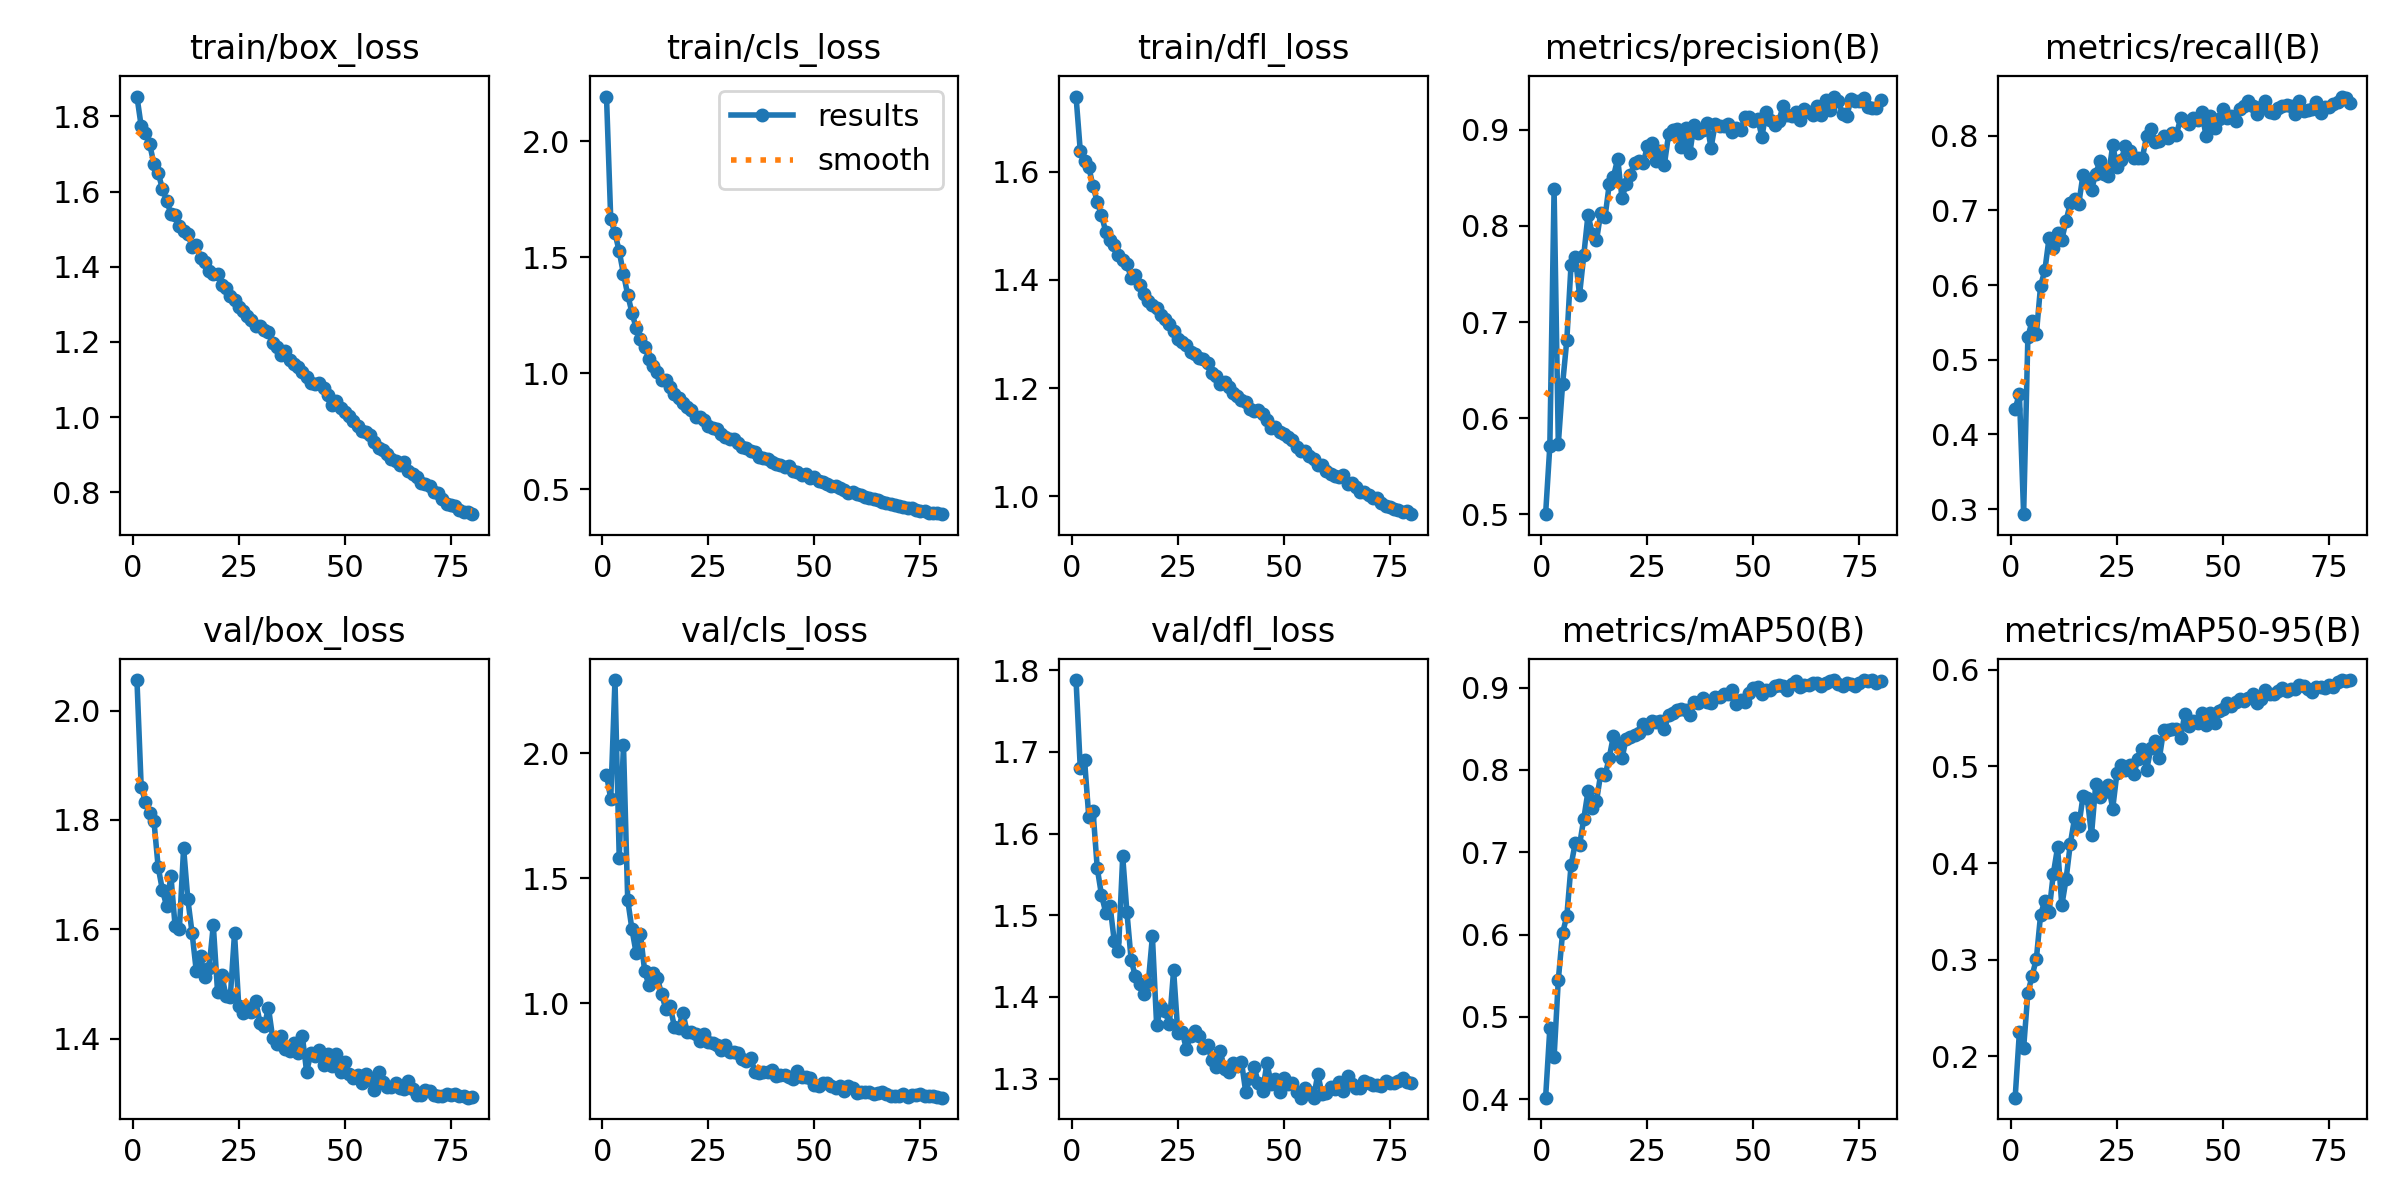

Data behind this chart, as committed beside it:
epoch, time, train/box_loss, train/cls_loss, train/dfl_loss, metrics/precision(B), metrics/recall(B), metrics/mAP50(B), metrics/mAP50-95(B), val/box_loss, val/cls_loss, val/dfl_loss, lr/pg0, lr/pg1, lr/pg2
1, 52.49, 1.853, 2.193, 1.739, 0.5001, 0.4342, 0.4019, 0.1569, 2.056, 1.914, 1.788, 0.0005527, 0.0005527, 0.0005527
2, 96.37, 1.774, 1.664, 1.638, 0.5711, 0.4543, 0.486, 0.2247, 1.86, 1.818, 1.68, 0.001095, 0.001095, 0.001095
3, 138.1, 1.757, 1.605, 1.62, 0.8379, 0.2932, 0.451, 0.2084, 1.833, 2.293, 1.69, 0.001623, 0.001623, 0.001623
4, 179.4, 1.726, 1.525, 1.609, 0.5735, 0.5304, 0.5451, 0.2656, 1.813, 1.582, 1.621, 0.001605, 0.001605, 0.001605
5, 221, 1.675, 1.429, 1.573, 0.6351, 0.552, 0.602, 0.283, 1.798, 2.035, 1.628, 0.001584, 0.001584, 0.001584
6, 262.2, 1.65, 1.338, 1.544, 0.6811, 0.5344, 0.6222, 0.3008, 1.714, 1.413, 1.557, 0.001564, 0.001564, 0.001564
7, 303.3, 1.608, 1.261, 1.52, 0.7597, 0.5991, 0.684, 0.3464, 1.672, 1.296, 1.525, 0.001543, 0.001543, 0.001543
8, 344.4, 1.576, 1.194, 1.489, 0.7681, 0.6196, 0.7115, 0.361, 1.642, 1.199, 1.503, 0.001523, 0.001523, 0.001523
9, 385.6, 1.541, 1.147, 1.474, 0.7283, 0.6633, 0.7085, 0.3498, 1.698, 1.277, 1.512, 0.001502, 0.001502, 0.001502
10, 427.3, 1.539, 1.114, 1.464, 0.7693, 0.65, 0.7406, 0.3889, 1.605, 1.128, 1.469, 0.001481, 0.001481, 0.001481
11, 468.6, 1.507, 1.062, 1.447, 0.8118, 0.6702, 0.7741, 0.4161, 1.601, 1.072, 1.457, 0.001461, 0.001461, 0.001461
12, 512.8, 1.496, 1.03, 1.436, 0.7917, 0.6607, 0.754, 0.3561, 1.749, 1.119, 1.572, 0.00144, 0.00144, 0.00144
13, 558.2, 1.487, 1.005, 1.429, 0.7848, 0.6861, 0.762, 0.383, 1.655, 1.099, 1.503, 0.001419, 0.001419, 0.001419
14, 602.9, 1.454, 0.9701, 1.404, 0.8137, 0.7093, 0.7955, 0.4198, 1.593, 1.036, 1.445, 0.001399, 0.001399, 0.001399
15, 648.4, 1.459, 0.969, 1.408, 0.8088, 0.7157, 0.7932, 0.4462, 1.523, 0.9764, 1.425, 0.001378, 0.001378, 0.001378
16, 693.9, 1.424, 0.9388, 1.39, 0.8432, 0.7089, 0.8146, 0.4384, 1.551, 0.9877, 1.416, 0.001358, 0.001358, 0.001358
17, 738.9, 1.411, 0.9084, 1.374, 0.8513, 0.748, 0.8416, 0.4691, 1.512, 0.9063, 1.404, 0.001337, 0.001337, 0.001337
18, 783.2, 1.39, 0.8916, 1.362, 0.8699, 0.7394, 0.8303, 0.4672, 1.53, 0.9001, 1.416, 0.001316, 0.001316, 0.001316
19, 828.5, 1.382, 0.8697, 1.354, 0.8291, 0.7275, 0.8139, 0.4293, 1.607, 0.9618, 1.474, 0.001296, 0.001296, 0.001296
20, 870.8, 1.38, 0.8547, 1.348, 0.8434, 0.7494, 0.838, 0.4815, 1.486, 0.8845, 1.365, 0.001275, 0.001275, 0.001275
21, 915.6, 1.352, 0.8433, 1.334, 0.8531, 0.766, 0.8396, 0.4688, 1.516, 0.8836, 1.388, 0.001254, 0.001254, 0.001254
22, 961.4, 1.343, 0.8129, 1.327, 0.8653, 0.7489, 0.8429, 0.4734, 1.477, 0.8783, 1.382, 0.001234, 0.001234, 0.001234
23, 1007, 1.323, 0.8108, 1.318, 0.8677, 0.7466, 0.8447, 0.4805, 1.475, 0.8481, 1.367, 0.001213, 0.001213, 0.001213
24, 1051, 1.313, 0.7967, 1.306, 0.8654, 0.787, 0.8556, 0.4564, 1.592, 0.8764, 1.433, 0.001193, 0.001193, 0.001193
25, 1096, 1.292, 0.7737, 1.291, 0.8827, 0.7588, 0.851, 0.4933, 1.46, 0.8448, 1.356, 0.001172, 0.001172, 0.001172
26, 1142, 1.283, 0.7621, 1.286, 0.886, 0.7679, 0.8589, 0.5018, 1.447, 0.84, 1.358, 0.001151, 0.001151, 0.001151
27, 1187, 1.27, 0.7581, 1.279, 0.867, 0.7861, 0.8584, 0.4963, 1.457, 0.8323, 1.337, 0.001131, 0.001131, 0.001131
28, 1232, 1.259, 0.738, 1.266, 0.878, 0.7796, 0.8595, 0.5018, 1.449, 0.8117, 1.352, 0.00111, 0.00111, 0.00111
29, 1278, 1.242, 0.7238, 1.263, 0.8637, 0.7706, 0.8496, 0.4926, 1.469, 0.8307, 1.359, 0.001089, 0.001089, 0.001089
30, 1324, 1.244, 0.7186, 1.256, 0.8953, 0.7704, 0.8661, 0.5082, 1.429, 0.8035, 1.352, 0.001069, 0.001069, 0.001069
31, 1368, 1.233, 0.7145, 1.253, 0.8993, 0.7708, 0.8691, 0.5178, 1.422, 0.8034, 1.337, 0.001048, 0.001048, 0.001048
32, 1412, 1.227, 0.6995, 1.246, 0.901, 0.7997, 0.8723, 0.4964, 1.456, 0.7997, 1.341, 0.001027, 0.001027, 0.001027
33, 1454, 1.197, 0.6829, 1.227, 0.8824, 0.8097, 0.8735, 0.519, 1.401, 0.7783, 1.323, 0.001007, 0.001007, 0.001007
34, 1497, 1.187, 0.6767, 1.222, 0.9019, 0.7913, 0.8732, 0.5266, 1.39, 0.7682, 1.314, 0.0009862, 0.0009862, 0.0009862
35, 1539, 1.164, 0.6655, 1.207, 0.8757, 0.7925, 0.8665, 0.5087, 1.405, 0.7812, 1.334, 0.0009656, 0.0009656, 0.0009656
36, 1581, 1.176, 0.6608, 1.212, 0.9055, 0.7996, 0.8822, 0.5375, 1.38, 0.7255, 1.312, 0.000945, 0.000945, 0.000945
37, 1625, 1.152, 0.6381, 1.202, 0.897, 0.7975, 0.8817, 0.538, 1.376, 0.7216, 1.308, 0.0009244, 0.0009244, 0.0009244
38, 1668, 1.14, 0.6353, 1.191, 0.8996, 0.8038, 0.8868, 0.539, 1.391, 0.7256, 1.319, 0.0009037, 0.0009037, 0.0009037
39, 1710, 1.133, 0.6319, 1.185, 0.9073, 0.8011, 0.8829, 0.5388, 1.374, 0.7264, 1.316, 0.0008831, 0.0008831, 0.0008831
40, 1754, 1.12, 0.6156, 1.177, 0.8812, 0.8233, 0.8812, 0.5292, 1.404, 0.731, 1.321, 0.0008625, 0.0008625, 0.0008625
41, 1796, 1.108, 0.6079, 1.174, 0.9065, 0.8202, 0.8887, 0.5546, 1.339, 0.708, 1.284, 0.0008418, 0.0008418, 0.0008418
42, 1841, 1.09, 0.6028, 1.161, 0.9039, 0.8151, 0.8884, 0.5422, 1.373, 0.7118, 1.301, 0.0008212, 0.0008212, 0.0008212
43, 1885, 1.089, 0.5951, 1.158, 0.9045, 0.8244, 0.8924, 0.5468, 1.369, 0.7114, 1.314, 0.0008006, 0.0008006, 0.0008006
44, 1930, 1.091, 0.5981, 1.159, 0.9065, 0.8207, 0.8917, 0.5454, 1.379, 0.7054, 1.294, 0.0007799, 0.0007799, 0.0007799
45, 1974, 1.076, 0.579, 1.151, 0.898, 0.8315, 0.897, 0.5558, 1.351, 0.6953, 1.285, 0.0007593, 0.0007593, 0.0007593
46, 2019, 1.058, 0.5739, 1.14, 0.9014, 0.7999, 0.8799, 0.543, 1.372, 0.7303, 1.319, 0.0007387, 0.0007387, 0.0007387
47, 2061, 1.032, 0.559, 1.127, 0.8994, 0.826, 0.8852, 0.5552, 1.35, 0.7028, 1.294, 0.0007181, 0.0007181, 0.0007181
48, 2103, 1.043, 0.565, 1.128, 0.9136, 0.8105, 0.8825, 0.5451, 1.372, 0.7064, 1.3, 0.0006974, 0.0006974, 0.0006974
49, 2145, 1.024, 0.5489, 1.119, 0.9138, 0.8225, 0.8929, 0.5572, 1.34, 0.6989, 1.284, 0.0006768, 0.0006768, 0.0006768
50, 2188, 1.013, 0.5523, 1.115, 0.9092, 0.8363, 0.8996, 0.5596, 1.356, 0.6735, 1.301, 0.0006562, 0.0006562, 0.0006562
51, 2231, 1.003, 0.5358, 1.109, 0.9117, 0.8234, 0.9005, 0.5656, 1.334, 0.6688, 1.293, 0.0006355, 0.0006355, 0.0006355
52, 2276, 0.989, 0.531, 1.103, 0.8928, 0.8265, 0.892, 0.5624, 1.328, 0.6825, 1.295, 0.0006149, 0.0006149, 0.0006149
53, 2320, 0.9765, 0.5233, 1.09, 0.9188, 0.8197, 0.8965, 0.5666, 1.333, 0.6806, 1.284, 0.0005943, 0.0005943, 0.0005943
54, 2365, 0.9642, 0.5129, 1.084, 0.9098, 0.836, 0.8966, 0.5701, 1.318, 0.6679, 1.277, 0.0005737, 0.0005737, 0.0005737
55, 2410, 0.9609, 0.5122, 1.084, 0.9046, 0.8395, 0.9018, 0.568, 1.334, 0.6618, 1.289, 0.000553, 0.000553, 0.000553
56, 2453, 0.9512, 0.504, 1.075, 0.9096, 0.8463, 0.9035, 0.5707, 1.325, 0.668, 1.284, 0.0005324, 0.0005324, 0.0005324
57, 2495, 0.9349, 0.4958, 1.069, 0.9244, 0.8401, 0.9016, 0.5746, 1.306, 0.6474, 1.277, 0.0005118, 0.0005118, 0.0005118
58, 2538, 0.9187, 0.4843, 1.058, 0.9155, 0.8291, 0.8973, 0.5655, 1.338, 0.6687, 1.306, 0.0004911, 0.0004911, 0.0004911
59, 2584, 0.9114, 0.4861, 1.057, 0.9145, 0.8387, 0.904, 0.5698, 1.32, 0.6585, 1.281, 0.0004705, 0.0004705, 0.0004705
60, 2629, 0.9015, 0.4785, 1.047, 0.9182, 0.8472, 0.9084, 0.5791, 1.311, 0.6416, 1.282, 0.0004499, 0.0004499, 0.0004499
... 20 more rows
